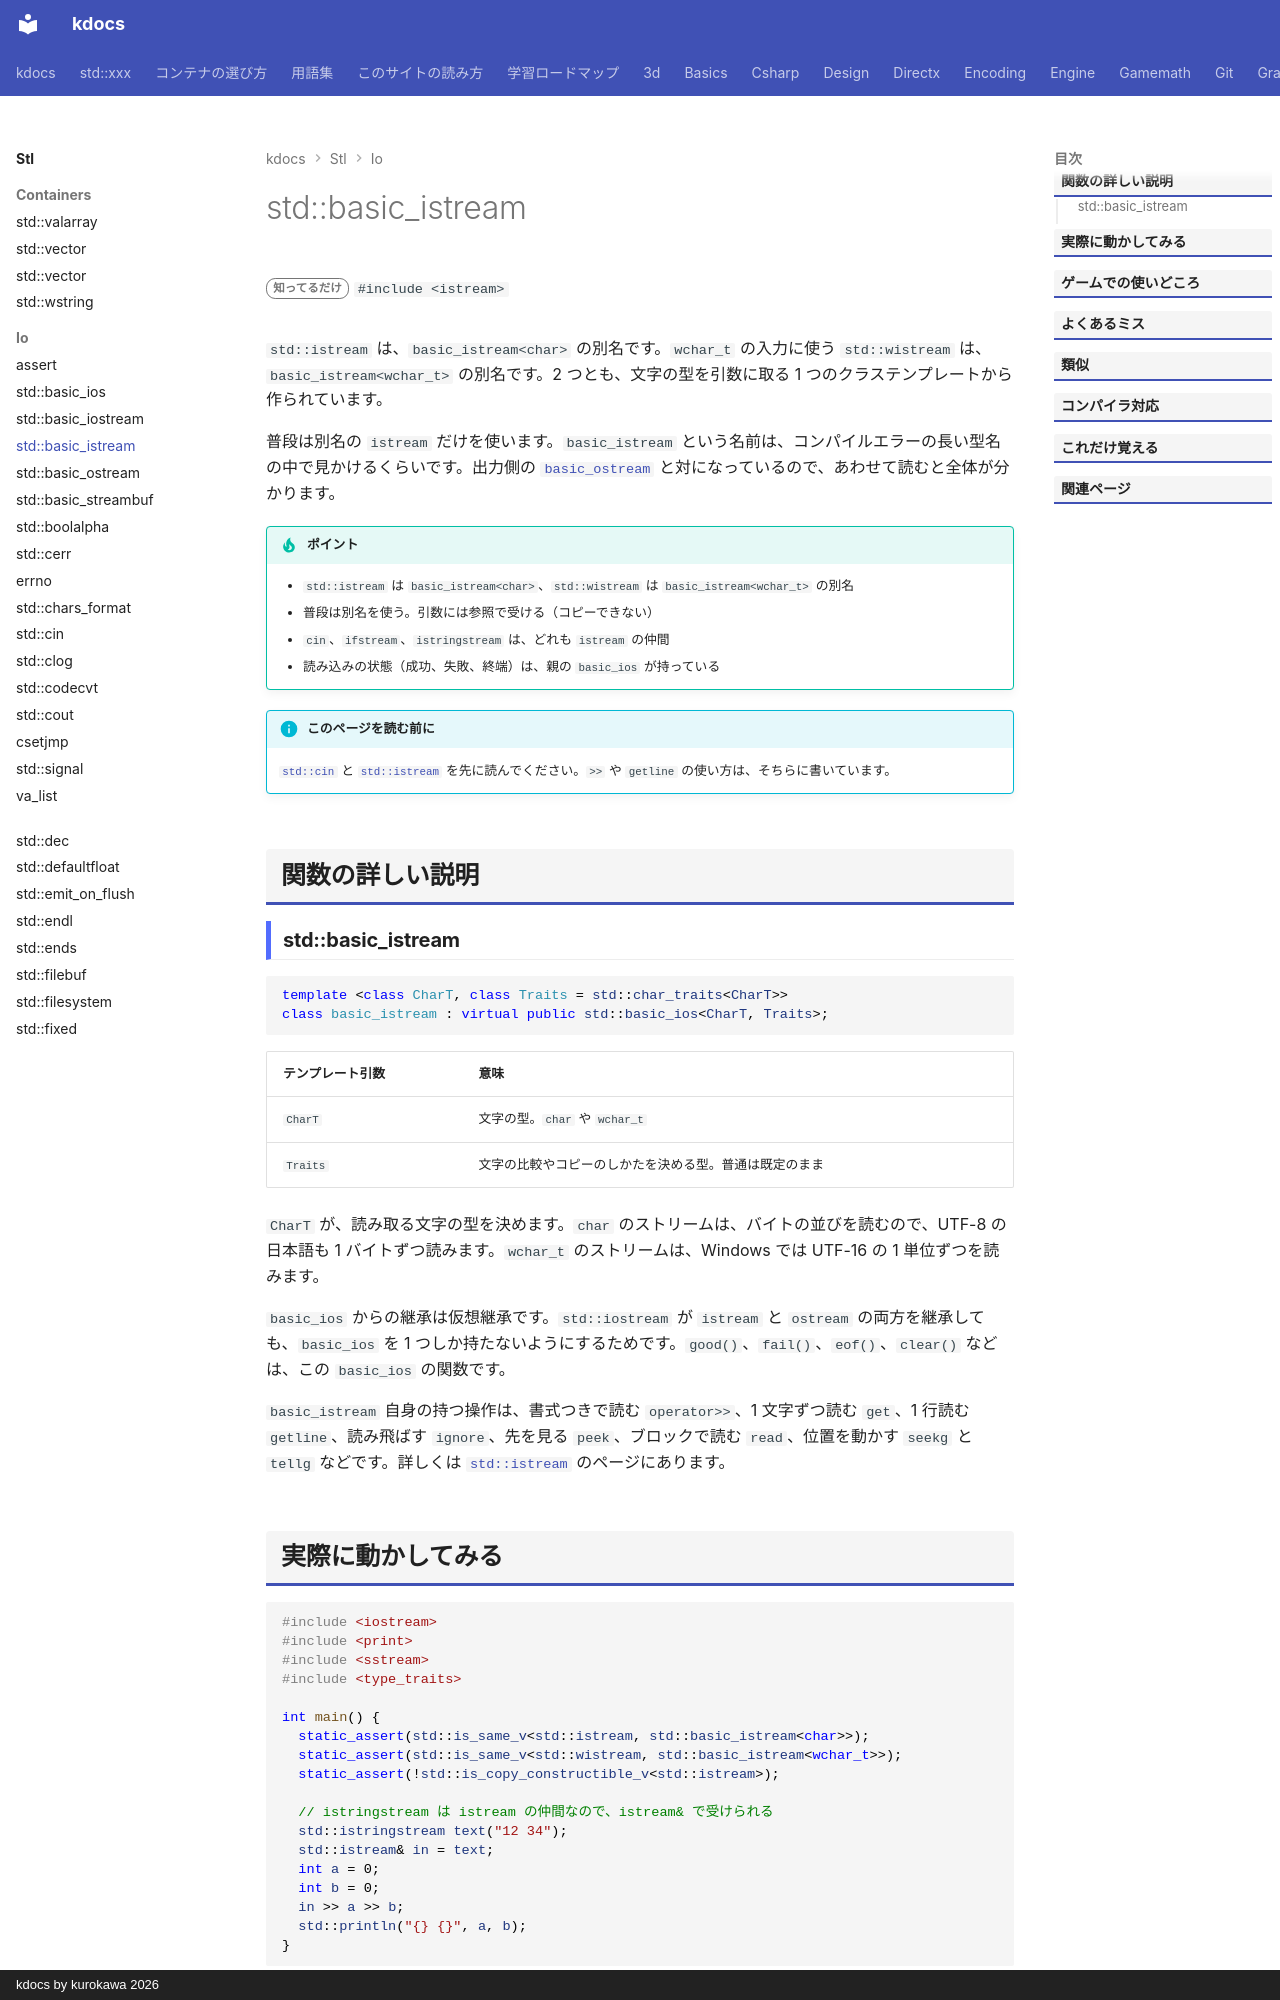

repository: qwzxdf/kdocs · page: stl/io/basic_istream/index.html · generator: mkdocs · copyright: kdocs by kurokawa 2026

---
title: std::basic_istream
summary: "入力ストリームの元になるテンプレート（`istream` の元）。"
order: 900
tags:
  - 入出力・文字列
---

# std::basic_istream

<div class="page-badges" markdown>
<span class="rank rank-rare">知ってるだけ</span>
`#include <istream>`
</div>

`std::istream` は、`basic_istream<char>` の別名です。`wchar_t` の入力に使う `std::wistream` は、`basic_istream<wchar_t>` の別名です。2 つとも、文字の型を引数に取る 1 つのクラステンプレートから作られています。

普段は別名の `istream` だけを使います。`basic_istream` という名前は、コンパイルエラーの長い型名の中で見かけるくらいです。出力側の [`basic_ostream`](basic_ostream.md) と対になっているので、あわせて読むと全体が分かります。

!!! tip "ポイント"
    - `std::istream` は `basic_istream<char>`、`std::wistream` は `basic_istream<wchar_t>` の別名
    - 普段は別名を使う。引数には参照で受ける（コピーできない）
    - `cin`、`ifstream`、`istringstream` は、どれも `istream` の仲間
    - 読み込みの状態（成功、失敗、終端）は、親の `basic_ios` が持っている

!!! info "このページを読む前に"
    [`std::cin`](cin.md) と [`std::istream`](istream.md) を先に読んでください。`>>` や `getline` の使い方は、そちらに書いています。

## 関数の詳しい説明

### std::basic_istream {#basic_istream}

```cpp
template <class CharT, class Traits = std::char_traits<CharT>>
class basic_istream : virtual public std::basic_ios<CharT, Traits>;
```

| テンプレート引数 | 意味 |
| --- | --- |
| `CharT` | 文字の型。`char` や `wchar_t` |
| `Traits` | 文字の比較やコピーのしかたを決める型。普通は既定のまま |

`CharT` が、読み取る文字の型を決めます。`char` のストリームは、バイトの並びを読むので、UTF-8 の日本語も 1 バイトずつ読みます。`wchar_t` のストリームは、Windows では UTF-16 の 1 単位ずつを読みます。

`basic_ios` からの継承は仮想継承です。`std::iostream` が `istream` と `ostream` の両方を継承しても、`basic_ios` を 1 つしか持たないようにするためです。`good()`、`fail()`、`eof()`、`clear()` などは、この `basic_ios` の関数です。

`basic_istream` 自身の持つ操作は、書式つきで読む `operator>>`、1 文字ずつ読む `get`、1 行読む `getline`、読み飛ばす `ignore`、先を見る `peek`、ブロックで読む `read`、位置を動かす `seekg` と `tellg` などです。詳しくは [`std::istream`](istream.md) のページにあります。
